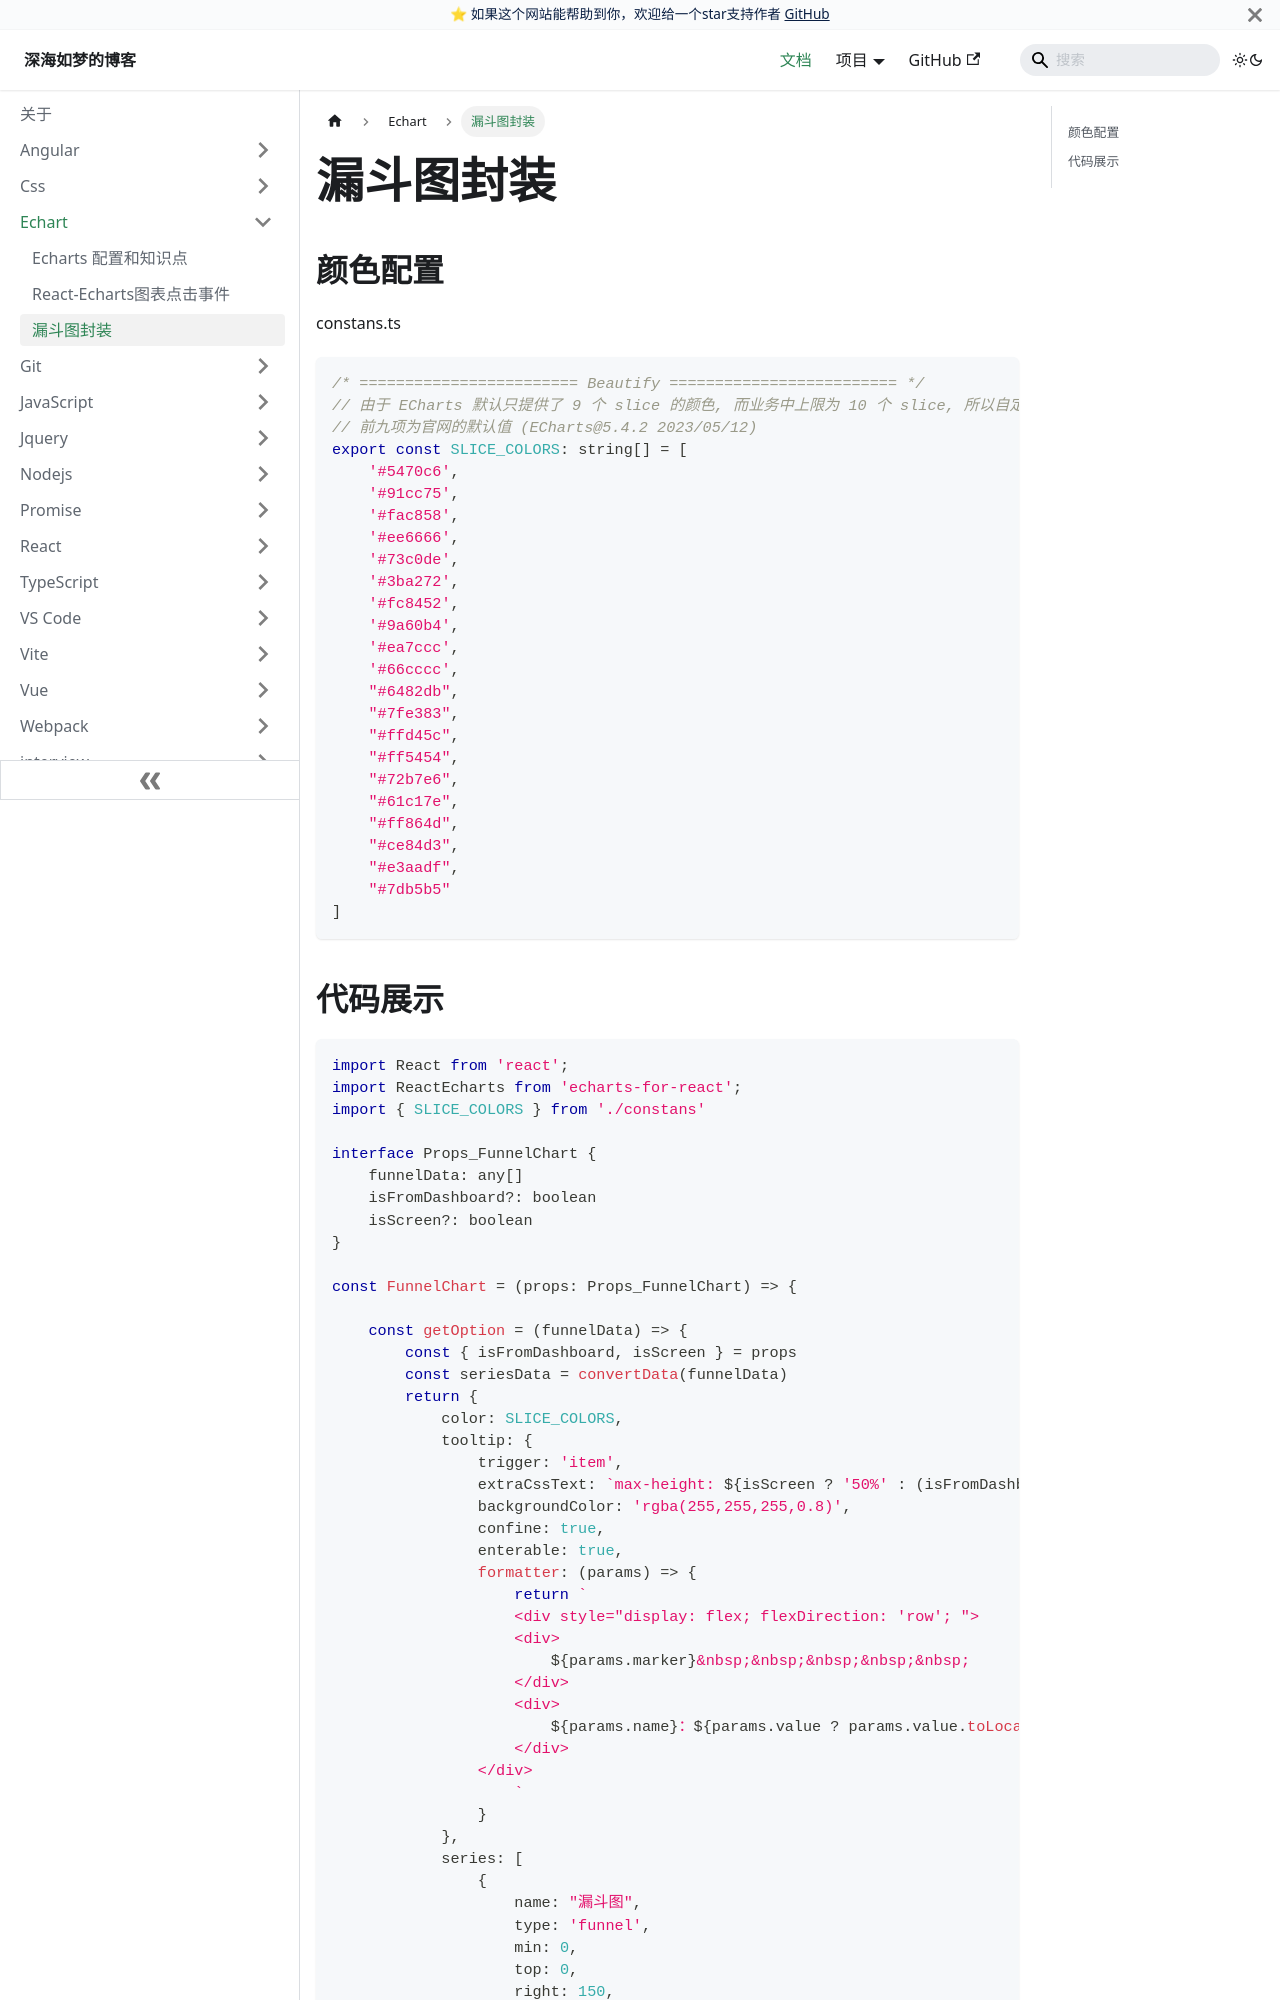

repository: EvanJason/EvanJason.github.io · page: docs/Echart/漏斗图封装/index.html · generator: docusaurus

---
title: 漏斗图封装

categories:
  - Echarts
  - 漏斗图
tags:
  - Echarts
  - 漏斗图

date: "2023-09-04"

authors: lin

excerpt: 漏斗图封装

---

# 漏斗图封装



## 颜色配置

constans.ts

```typescript
/* ======================== Beautify ========================= */
// 由于 ECharts 默认只提供了 9 个 slice 的颜色, 而业务中上限为 10 个 slice, 所以自定义一个长度为 10 的颜色组
// 前九项为官网的默认值 (ECharts@5.4.2 2023/05/12)
export const SLICE_COLORS: string[] = [
    '#5470c6',
    '#91cc75',
    '#fac858',
    '#ee6666',
    '#73c0de',
    '#3ba272',
    '#fc8452',
    '#9a60b4',
    '#ea7ccc',
    '#66cccc',
    "#6482db",
    "#7fe383",
    "#ffd45c",
    "#ff5454",
    "#72b7e6",
    "#61c17e",
    "#ff864d",
    "#ce84d3",
    "#e3aadf",
    "#7db5b5"
]
```
